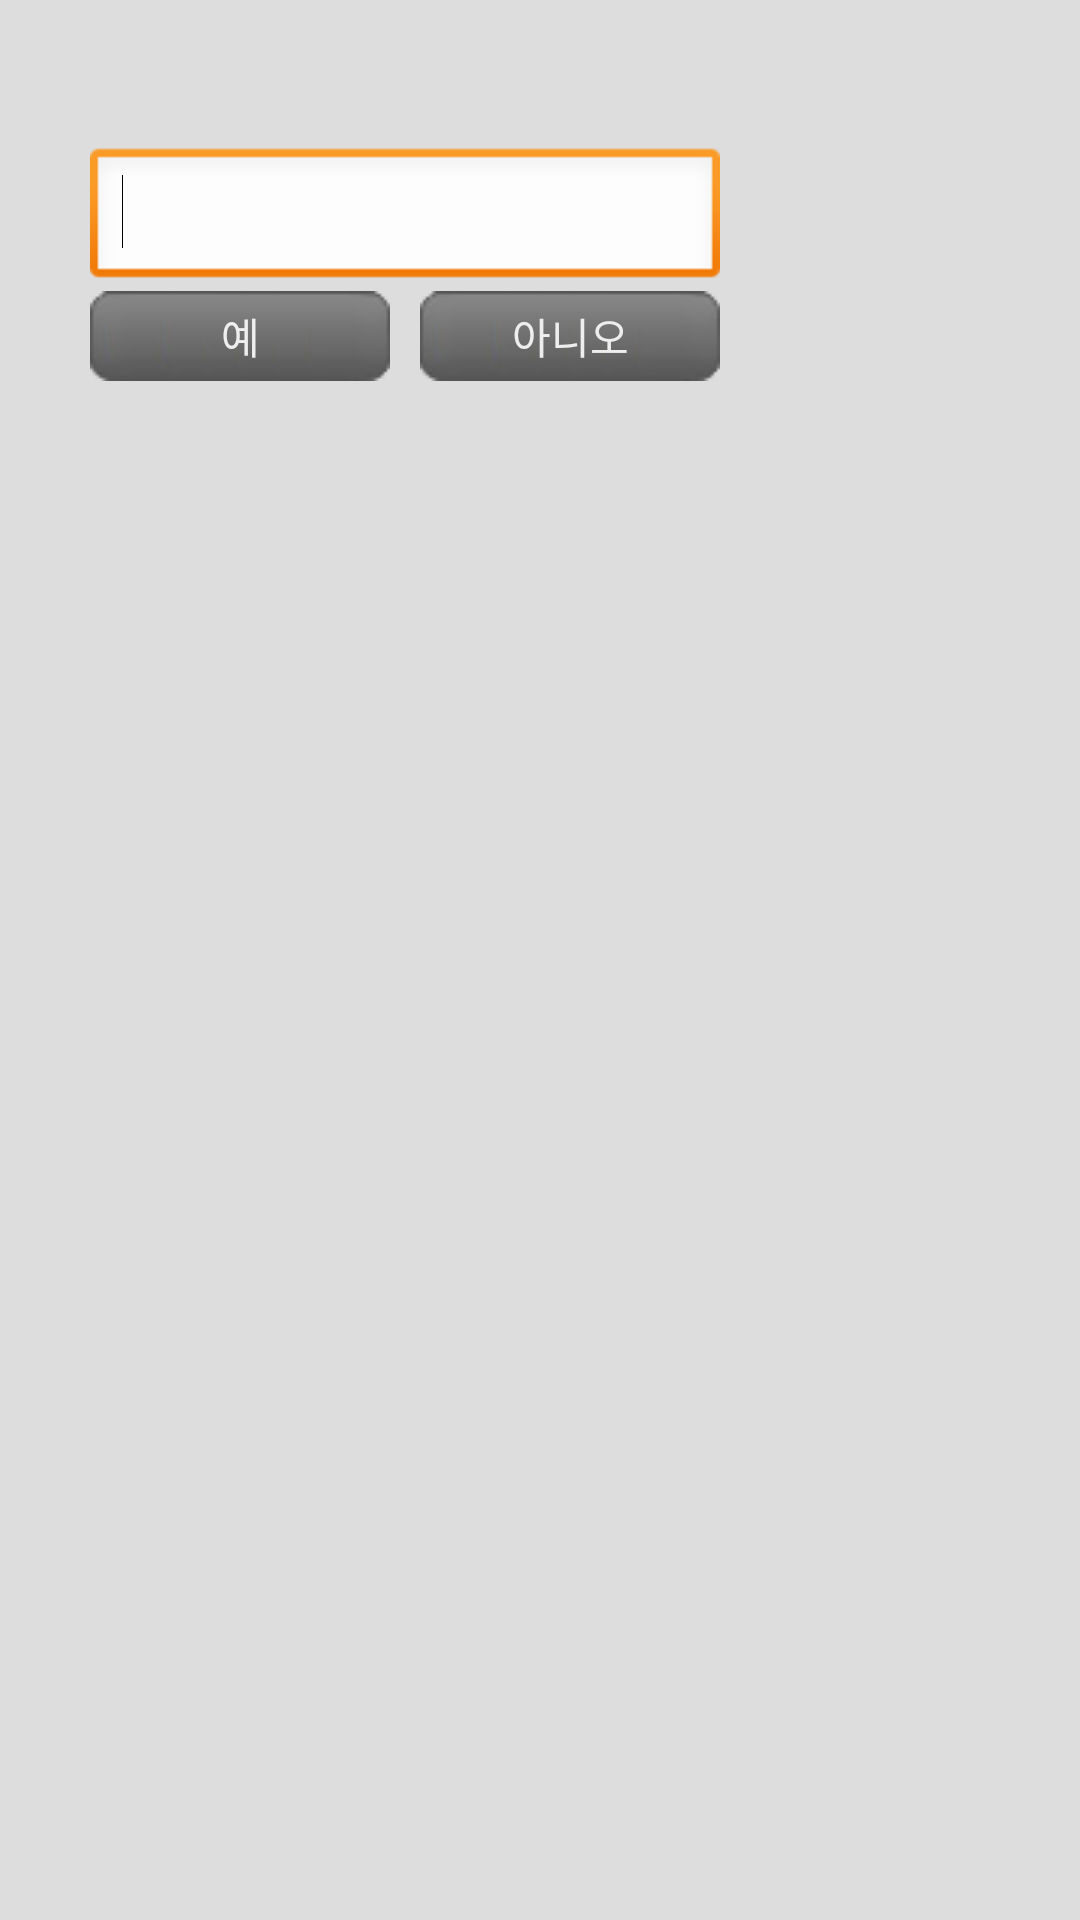

Android layout source for this screen:
<!-- AndroidManifest.xml: application theme AppTheme -->
<!-- res/layout/input_text.xml -->
<?xml version="1.0" encoding="utf-8"?>
<LinearLayout xmlns:android="http://schemas.android.com/apk/res/android"
    android:layout_width="match_parent"
    android:layout_height="wrap_content"
    android:background="#ffdddddd"
    android:animateLayoutChanges="true"
    android:orientation="vertical" >
    
    <TextView 
        android:layout_width="fill_parent"
        android:layout_height="wrap_content"
        android:textColor="#ff666666"
        android:layout_marginTop="10dip"
        android:gravity="center"
        android:id="@+id/txtTitle"
        />

    <LinearLayout
        android:layout_width="wrap_content"
        android:layout_height="wrap_content"
        android:layout_marginLeft="10dp"
        android:layout_marginRight="10dp"
        android:gravity="fill_vertical"
        android:orientation="vertical"
        android:padding="20dp"
        android:weightSum="10" >

        <EditText
            android:id="@+id/textinput_edit"
            android:layout_width="match_parent"
            android:layout_height="wrap_content"
            android:layout_weight="3"
            android:ems="10" >

            <requestFocus />
        </EditText>

        <LinearLayout
            android:layout_width="fill_parent"
            android:layout_height="wrap_content"
            android:layout_weight="3"
            android:orientation="horizontal" >

            <Button
                android:id="@+id/custom_btnOK"
                android:layout_width="wrap_content"
                android:layout_height="wrap_content"
                android:layout_gravity="bottom"
                android:layout_marginRight="5dp"
                android:layout_weight="1"
                android:textColor="#ffeeeeee"
                android:background="@drawable/img_button_01"
                android:text="예" />

            <Button
                android:id="@+id/custom_btncancle"
                android:layout_width="wrap_content"
                android:layout_height="wrap_content"
                android:layout_gravity="bottom"
                android:layout_marginLeft="5dp"
                android:layout_weight="1"
                android:textColor="#ffeeeeee"
                android:background="@drawable/img_button_01"
                android:text="아니오" />
        </LinearLayout>
    </LinearLayout>

</LinearLayout>
<!-- resources referenced by this layout -->
<resources>
  <!-- drawable img_button_01: png bitmap (drawable, 2264 bytes) -->
  <style name="AppTheme" parent="AppBaseTheme">
          
      </style>
  <style name="AppBaseTheme" parent="android:Theme.Light">
          
      </style>
</resources>
